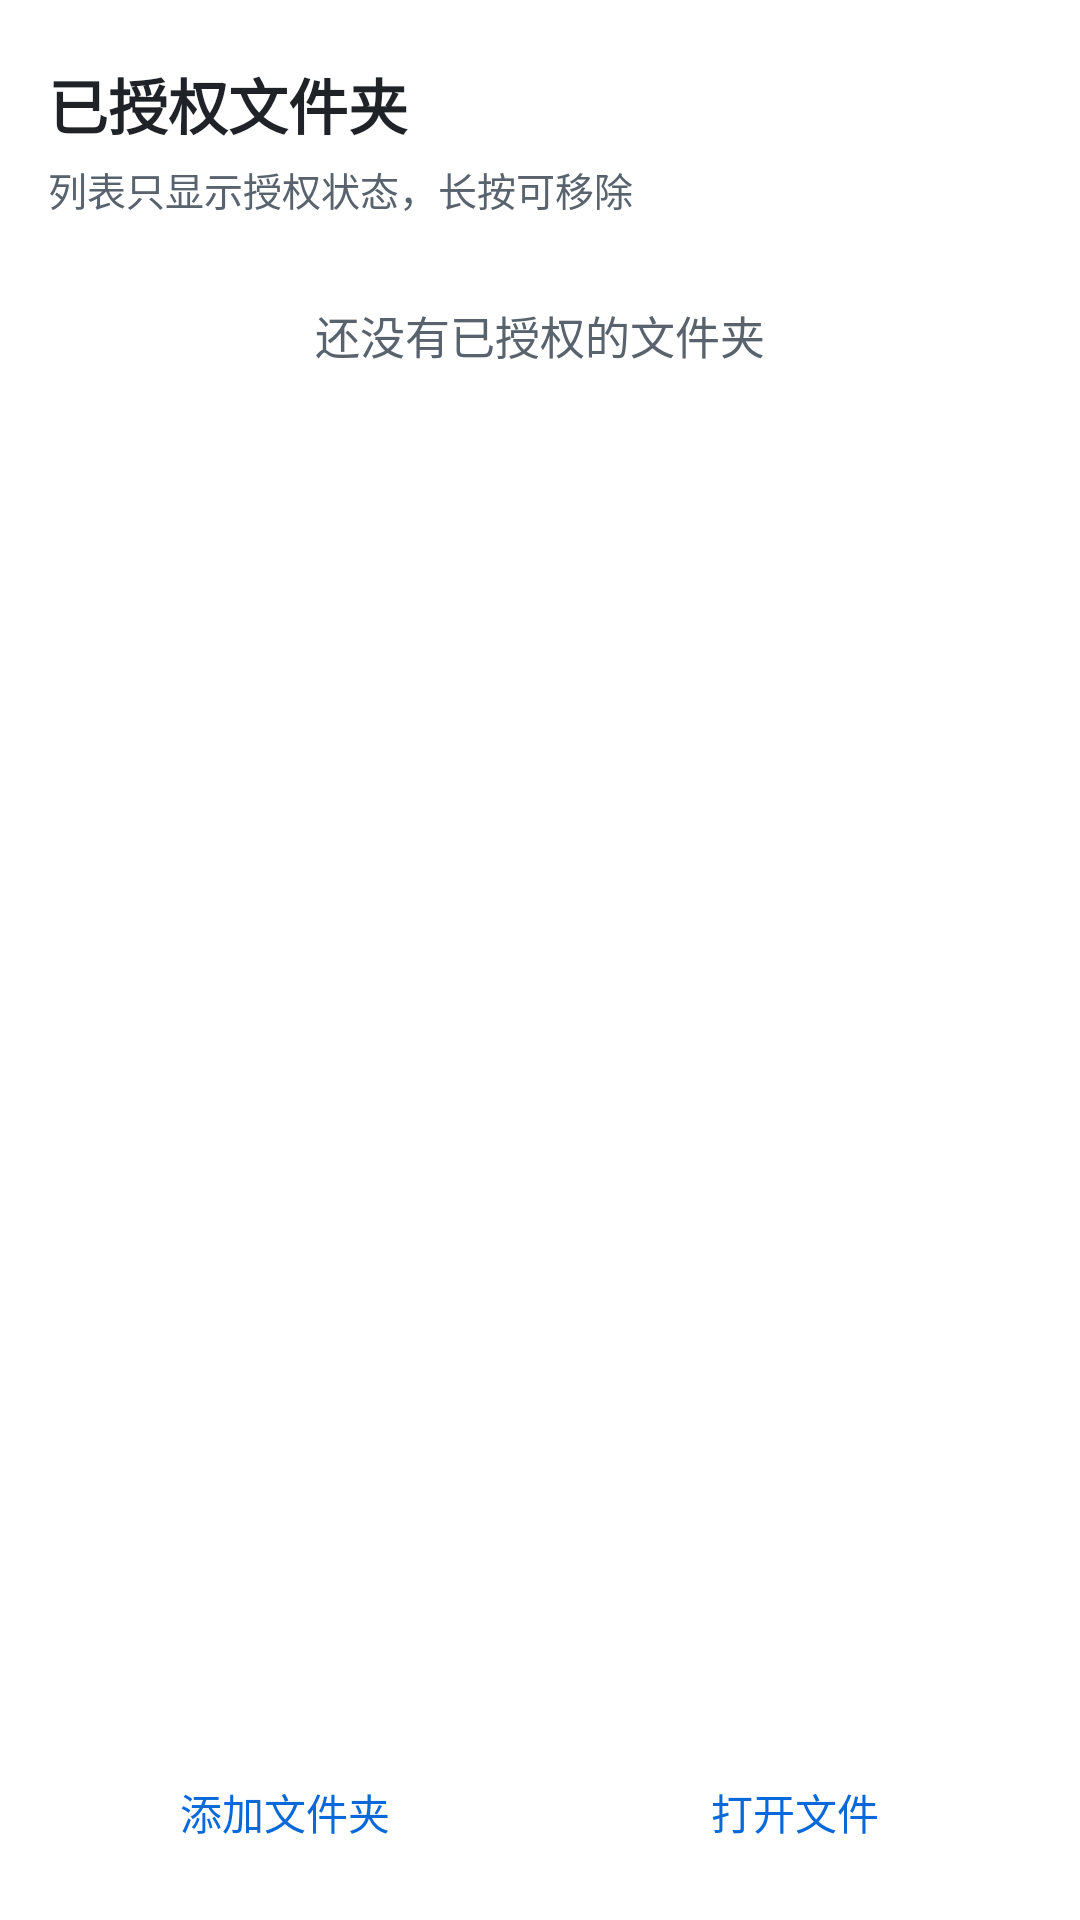

Write the Android layout XML for this screen, with the resource values it uses.
<!-- AndroidManifest.xml: application theme Theme.MarkView -->
<!-- res/layout/activity_main.xml -->
<?xml version="1.0" encoding="utf-8"?>
<FrameLayout xmlns:android="http://schemas.android.com/apk/res/android"
    android:id="@+id/root"
    android:layout_width="match_parent"
    android:layout_height="match_parent">

    <include
        android:id="@+id/home_page"
        layout="@layout/page_home" />

    <include
        android:id="@+id/viewer_page"
        layout="@layout/page_viewer" />

</FrameLayout>
<!-- res/layout/page_home.xml (included above) -->
<?xml version="1.0" encoding="utf-8"?>
<LinearLayout xmlns:android="http://schemas.android.com/apk/res/android"
    xmlns:tools="http://schemas.android.com/tools"
    android:layout_width="match_parent"
    android:layout_height="match_parent"
    android:orientation="vertical"
    android:paddingStart="16dp"
    android:paddingTop="20dp"
    android:paddingEnd="16dp"
    android:paddingBottom="12dp">

    <TextView
        android:layout_width="match_parent"
        android:layout_height="wrap_content"
        android:text="@string/home_section_title"
        android:textColor="@color/text_primary"
        android:textSize="20sp"
        android:textStyle="bold" />

    <TextView
        android:id="@+id/home_hint"
        android:layout_width="match_parent"
        android:layout_height="wrap_content"
        android:layout_marginTop="4dp"
        android:text="@string/home_hint"
        android:textColor="@color/text_secondary"
        android:textSize="13sp" />

    <TextView
        android:id="@+id/home_empty"
        android:layout_width="match_parent"
        android:layout_height="wrap_content"
        android:layout_marginTop="28dp"
        android:gravity="center"
        android:text="@string/home_empty"
        android:textColor="@color/text_secondary"
        android:textSize="15sp"
        tools:visibility="visible" />

    <ScrollView
        android:id="@+id/home_scroll"
        android:layout_width="match_parent"
        android:layout_height="0dp"
        android:layout_marginTop="12dp"
        android:layout_weight="1"
        android:clipToPadding="false"
        android:fillViewport="true"
        android:scrollbarStyle="insideInset">

        <LinearLayout
            android:id="@+id/folders_container"
            android:layout_width="match_parent"
            android:layout_height="wrap_content"
            android:orientation="vertical" />
    </ScrollView>

    <LinearLayout
        style="?android:attr/buttonBarStyle"
        android:layout_width="match_parent"
        android:layout_height="wrap_content"
        android:layout_marginTop="12dp"
        android:orientation="horizontal">

        <Button
            android:id="@+id/action_add_folder"
            style="?android:attr/buttonBarButtonStyle"
            android:layout_width="0dp"
            android:layout_height="wrap_content"
            android:layout_weight="1"
            android:minHeight="48dp"
            android:text="@string/action_add_folder" />

        <Button
            android:id="@+id/action_open_file"
            style="?android:attr/buttonBarButtonStyle"
            android:layout_width="0dp"
            android:layout_height="wrap_content"
            android:layout_marginStart="12dp"
            android:layout_weight="1"
            android:minHeight="48dp"
            android:text="@string/action_open_file" />
    </LinearLayout>

</LinearLayout>
<!-- res/layout/page_viewer.xml (included above) -->
<?xml version="1.0" encoding="utf-8"?>
<FrameLayout xmlns:android="http://schemas.android.com/apk/res/android"
    xmlns:tools="http://schemas.android.com/tools"
    android:layout_width="match_parent"
    android:layout_height="match_parent"
    tools:ignore="MergeRootFrame">

    
    <FrameLayout
        android:id="@+id/viewer_webview_container"
        android:layout_width="match_parent"
        android:layout_height="match_parent" />

    <LinearLayout
        android:id="@+id/viewer_error"
        android:layout_width="match_parent"
        android:layout_height="wrap_content"
        android:layout_gravity="center_vertical"
        android:layout_marginStart="24dp"
        android:layout_marginEnd="24dp"
        android:background="@drawable/folder_row_background"
        android:orientation="vertical"
        android:padding="18dp"
        android:visibility="gone">

        <TextView
            android:id="@+id/viewer_error_title"
            android:layout_width="match_parent"
            android:layout_height="wrap_content"
            android:text="@string/viewer_error_title"
            android:textColor="@color/text_primary"
            android:textSize="16sp"
            android:textStyle="bold" />

        <TextView
            android:id="@+id/viewer_error_detail"
            android:layout_width="match_parent"
            android:layout_height="wrap_content"
            android:layout_marginTop="6dp"
            android:textColor="@color/text_secondary"
            android:textSize="14sp" />
    </LinearLayout>

</FrameLayout>
<!-- resources referenced by this layout -->
<resources>
  <color name="text_primary">#FF1F2328</color>
  <color name="text_secondary">#FF59636E</color>
  <!-- drawable folder_row_background (drawable) -->
  <?xml version="1.0" encoding="utf-8"?>
  <shape xmlns:android="http://schemas.android.com/apk/res/android" android:shape="rectangle">
      <solid android:color="@color/row_surface" />
      <stroke android:width="1dp" android:color="@color/row_border" />
      <corners android:radius="10dp" />
  </shape>
  <string name="action_add_folder">添加文件夹</string>
  <string name="action_open_file">打开文件</string>
  <string name="home_empty">还没有已授权的文件夹</string>
  <string name="home_hint">列表只显示授权状态，长按可移除</string>
  <string name="home_section_title">已授权文件夹</string>
  <string name="viewer_error_title">无法读取文件</string>
  <style name="Theme.MarkView" parent="@android:style/Theme.DeviceDefault.Light.NoActionBar">
          <item name="android:windowBackground">@color/app_background</item>
          <item name="android:colorAccent">@color/accent</item>
          <item name="android:navigationBarColor">@android:color/transparent</item>
          <item name="android:statusBarColor">@android:color/transparent</item>
      </style>
  <color name="row_surface">#FFF6F8FA</color>
  <color name="row_border">#FFD1D9E0</color>
  <color name="app_background">#FFFFFFFF</color>
  <color name="accent">#FF0969DA</color>
</resources>
